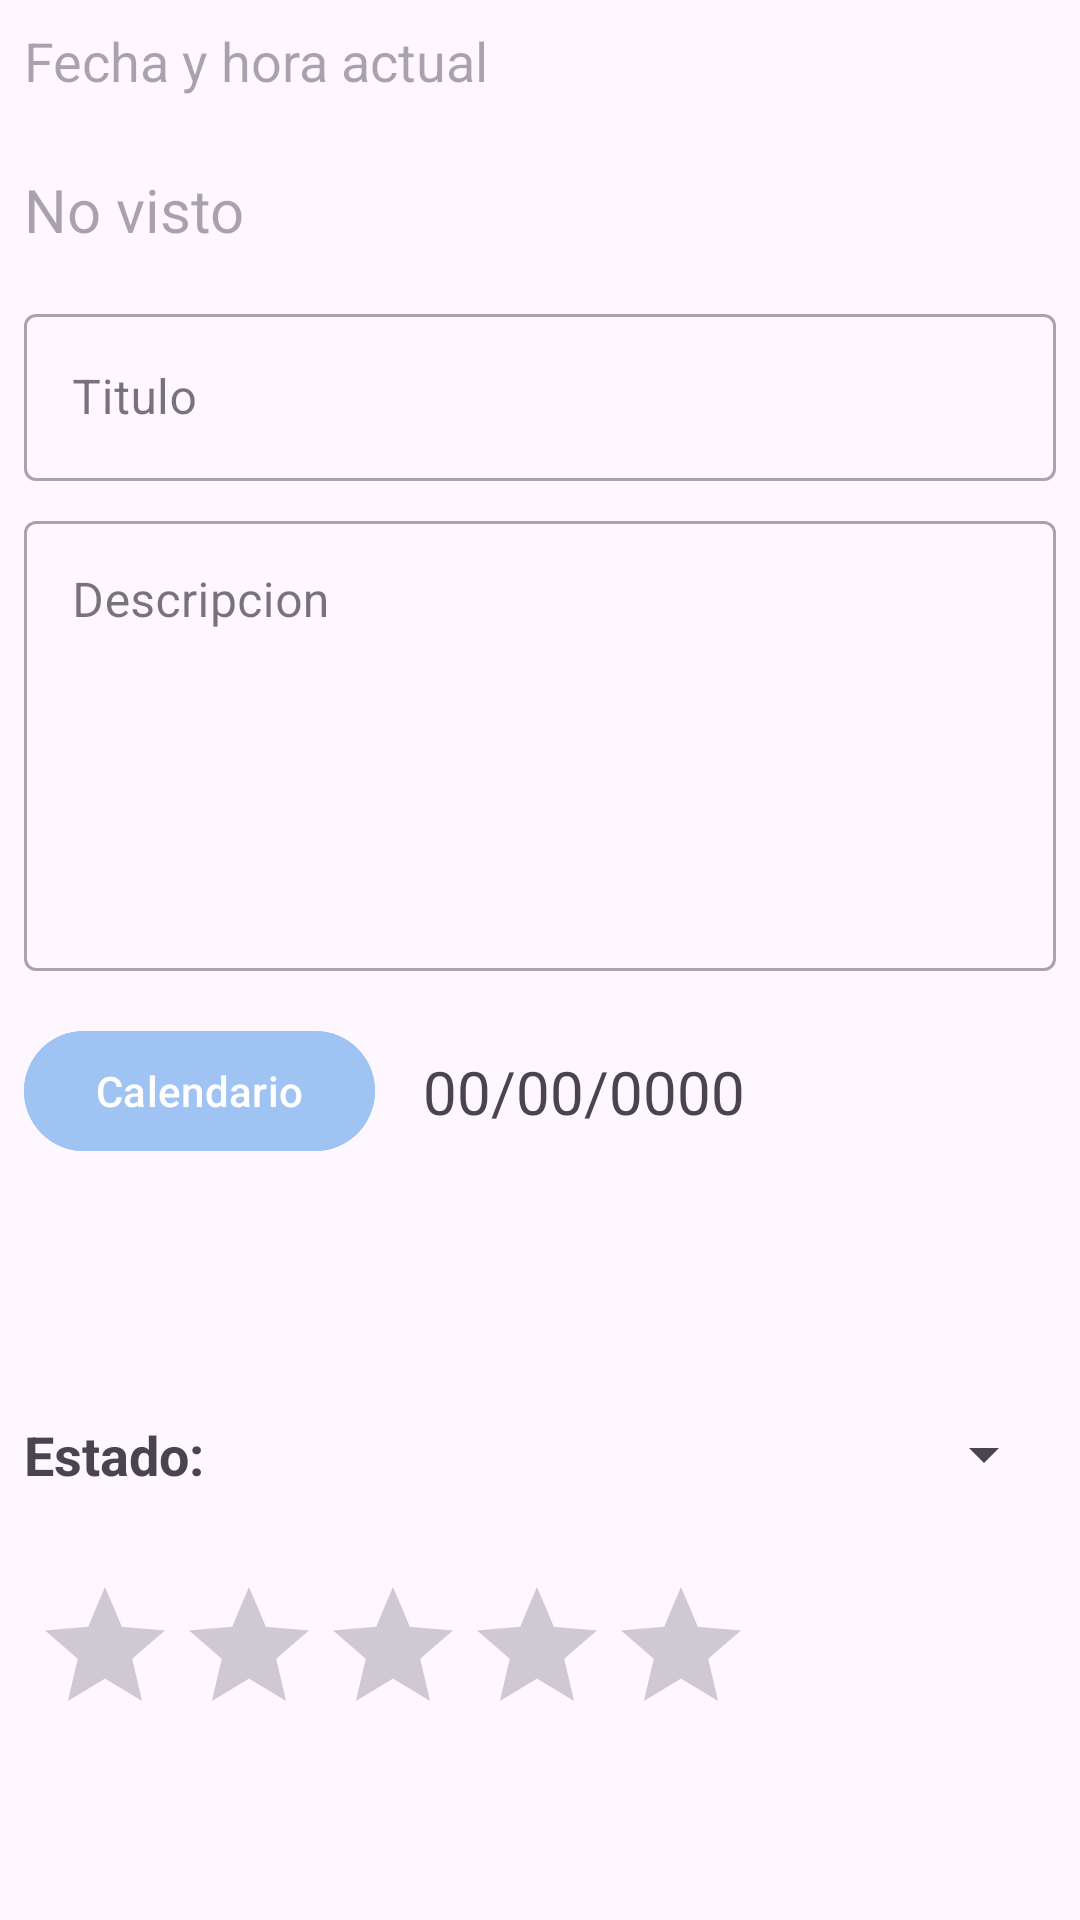

Produce the Android XML layout that renders to this screen, including the resource entries it uses.
<!-- AndroidManifest.xml: application theme Theme.PruebaRoomPeliculas -->
<!-- res/layout/dialog_actualizar.xml -->
<?xml version="1.0" encoding="utf-8"?>
<ScrollView xmlns:android="http://schemas.android.com/apk/res/android"
    xmlns:app="http://schemas.android.com/apk/res-auto"
    xmlns:tools="http://schemas.android.com/tools"
    android:layout_width="match_parent"
    android:layout_height="match_parent">

    
    <androidx.constraintlayout.widget.ConstraintLayout
        android:layout_width="match_parent"
        android:layout_height="0dp">

        <TextView
            android:id="@+id/textActual"
            android:layout_width="wrap_content"
            android:layout_height="wrap_content"
            android:layout_marginStart="8dp"
            android:layout_marginTop="8dp"
            android:hint="@string/fecha_hora_actual"
            android:textSize="18sp"
            app:layout_constraintStart_toStartOf="parent"
            app:layout_constraintTop_toTopOf="parent" />

        <com.google.android.material.textfield.TextInputLayout
            android:id="@+id/textInputTitulo"
            style="@style/Widget.MaterialComponents.TextInputLayout.OutlinedBox"
            android:layout_width="match_parent"
            android:layout_height="wrap_content"
            android:layout_marginStart="8dp"
            android:layout_marginTop="16dp"
            android:layout_marginEnd="8dp"
            app:endIconMode="clear_text"
            app:layout_constraintEnd_toEndOf="parent"
            app:layout_constraintStart_toStartOf="parent"
            app:layout_constraintTop_toBottomOf="@+id/linearLayout2"
            app:startIconDrawable="@drawable/ico_note">

            <com.google.android.material.textfield.TextInputEditText
                android:id="@+id/editTitulo"
                android:layout_width="match_parent"
                android:layout_height="wrap_content"
                android:hint="@string/titulo" />

        </com.google.android.material.textfield.TextInputLayout>

        <com.google.android.material.textfield.TextInputLayout
            android:id="@+id/textInputDescripcion"
            style="@style/Widget.MaterialComponents.TextInputLayout.OutlinedBox"
            android:layout_width="match_parent"
            android:layout_height="wrap_content"
            android:layout_marginStart="8dp"
            android:layout_marginTop="8dp"
            android:layout_marginEnd="8dp"
            app:endIconMode="clear_text"
            app:layout_constraintEnd_toEndOf="parent"
            app:layout_constraintStart_toStartOf="parent"
            app:layout_constraintTop_toBottomOf="@+id/textInputTitulo">

            <com.google.android.material.textfield.TextInputEditText
                android:id="@+id/editDescripcion"
                android:layout_width="match_parent"
                android:layout_height="wrap_content"
                android:gravity="start"
                android:hint="@string/descripcion"
                android:inputType="textMultiLine"
                android:minHeight="150dp" />
        </com.google.android.material.textfield.TextInputLayout>

        <com.google.android.material.button.MaterialButton
            android:id="@+id/imageCalendar"
            android:layout_width="wrap_content"
            android:layout_height="wrap_content"
            android:layout_marginStart="8dp"
            android:layout_marginTop="16dp"
            android:text="@string/Btn_Calendario"
            app:icon="@drawable/ico_calendar_today_24"
            android:backgroundTint="@color/secundario"
            app:layout_constraintStart_toStartOf="parent"
            app:layout_constraintTop_toBottomOf="@+id/textInputDescripcion" />

        <TextView
            android:id="@+id/textViewFecha"
            android:layout_width="wrap_content"
            android:layout_height="wrap_content"
            android:layout_marginStart="16dp"
            android:text="@string/Fecha"
            android:textSize="20sp"
            app:layout_constraintBottom_toBottomOf="@+id/imageCalendar"
            app:layout_constraintStart_toEndOf="@+id/imageCalendar"
            app:layout_constraintTop_toTopOf="@+id/imageCalendar" />


        <LinearLayout
            android:id="@+id/linearLayout2"
            android:layout_width="match_parent"
            android:layout_height="wrap_content"
            android:layout_marginTop="16dp"
            android:orientation="horizontal"
            app:layout_constraintStart_toStartOf="parent"
            app:layout_constraintTop_toBottomOf="@+id/textActual">

            <ImageView
                android:id="@+id/imgVerde"
                android:layout_width="30dp"
                android:layout_height="30dp"
                android:layout_marginStart="8dp"
                android:layout_marginTop="8dp"
                android:background="@color/green"
                android:visibility="gone" />

            <ImageView
                android:id="@+id/imagRojo"
                android:layout_width="30dp"
                android:layout_height="30dp"
                android:layout_marginStart="8dp"
                android:layout_marginTop="8dp"
                android:background="@color/red"
                android:visibility="gone" />

            <TextView
                android:id="@+id/textViewEstado"
                android:layout_width="wrap_content"
                android:layout_height="wrap_content"
                android:layout_marginStart="8dp"
                android:layout_marginTop="8dp"
                android:hint="@string/Estado"
                android:textSize="20sp" />

        </LinearLayout>

        <TextView
            android:id="@+id/textEstado"
            android:layout_width="wrap_content"
            android:layout_height="wrap_content"
            android:layout_marginStart="8dp"
            android:layout_marginTop="16dp"
            android:layout_marginBottom="16dp"
            android:textSize="18sp"
            android:text="Estado:"
            android:textStyle="bold"
            app:layout_constraintBottom_toBottomOf="parent"
            app:layout_constraintStart_toStartOf="parent"
            app:layout_constraintTop_toBottomOf="@+id/imageCalendar" />

        <Spinner
            android:id="@+id/spinner"
            android:layout_width="0dp"
            android:layout_height="wrap_content"
            android:layout_marginStart="8dp"
            android:layout_marginEnd="8dp"
            app:layout_constraintBottom_toBottomOf="@+id/textEstado"
            app:layout_constraintEnd_toEndOf="parent"
            app:layout_constraintStart_toEndOf="@+id/textEstado"
            app:layout_constraintTop_toTopOf="@+id/textEstado"
            app:layout_constraintVertical_bias="0.0" />

        <RatingBar
            android:id="@+id/valoracionEstrellas"
            android:layout_width="wrap_content"
            android:layout_height="wrap_content"
            android:layout_marginTop="28dp"
            android:numStars="5"
            android:progressTint="@color/oro"
            app:layout_constraintEnd_toEndOf="parent"
            app:layout_constraintHorizontal_bias="0.093"
            app:layout_constraintStart_toStartOf="parent"
            app:layout_constraintTop_toBottomOf="@+id/textEstado" />


    </androidx.constraintlayout.widget.ConstraintLayout>

</ScrollView>
<!-- resources referenced by this layout -->
<resources>
  <color name="green">#009688</color>
  <color name="oro">#FEF70A</color>
  <color name="red">#FF5151</color>
  <color name="secundario">#9FC4F4</color>
  <string name="Btn_Calendario">Calendario</string>
  <string name="Estado">No visto</string>
  <string name="Fecha">00/00/0000</string>
  <string name="descripcion">Descripcion</string>
  <string name="fecha_hora_actual">Fecha y hora actual</string>
  <string name="titulo">Titulo</string>
  <style name="Theme.PruebaRoomPeliculas" parent="Base.Theme.PruebaRoomPeliculas" />
  <style name="Base.Theme.PruebaRoomPeliculas" parent="Theme.Material3.DayNight.NoActionBar">
          
          
      </style>
</resources>
